Run: headless pygame with SDL's dummy video driver; simulated clock (each Clock.tick advances the game by its frame time, no real sleeping); random seed 0; keys injected as events and as key.get_pressed() state; mouse plan: one left click at the window centre at the start of phase 2, then a move to the lower-right quarter at the start of phase 3.
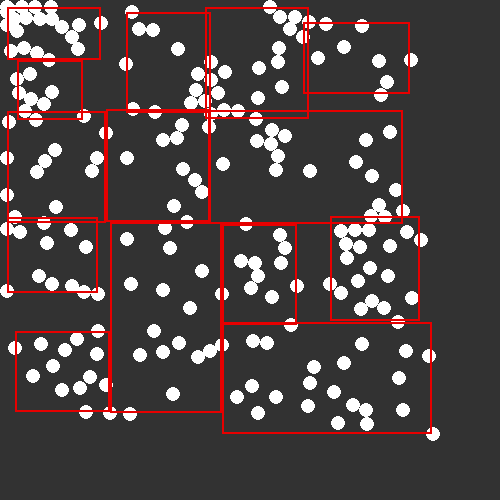
Frame 1 of 4 · flips 1–60 · no input
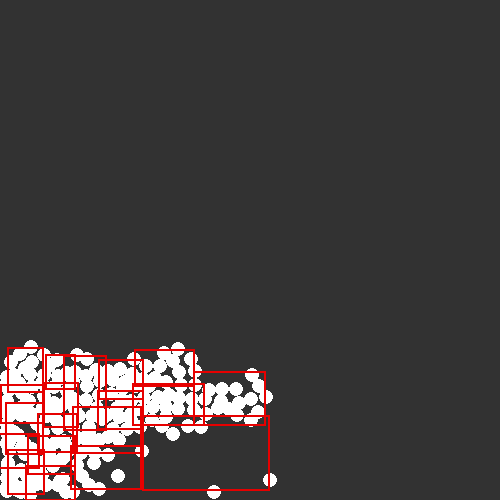
Frame 2 of 4 · flips 61–180 · clicked the window centre · tapped SPACE, RETURN · held RIGHT (→), D
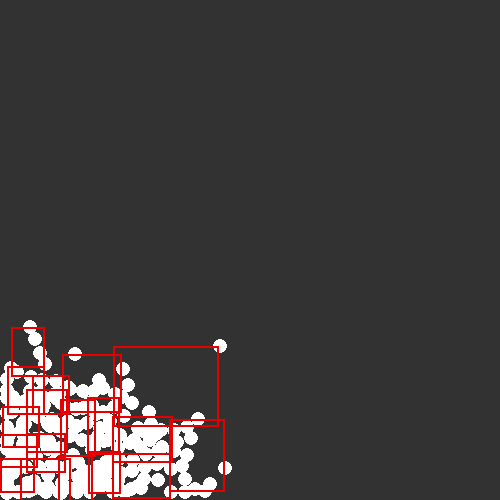
Frame 3 of 4 · flips 181–300 · moved the mouse to the lower-right quarter · held DOWN (↓), S
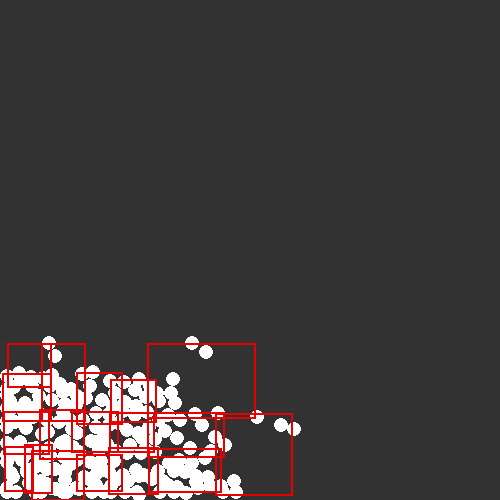
Frame 4 of 4 · flips 301–420 · held LEFT (←), A, UP (↑), W

The pygame program that drew these frames:

import pygame,random
pygame.init()

size=500,500
win=pygame.display.set_mode((size))
pygame.display.set_caption('Particle Sim')

clock=pygame.time.Clock()
run=True

gravityMode=False

class Partical():
    def __init__(self,x,y,radius,color=((255,255,255))):
        self.pos=[x,y]
        self.velx=0
        self.vely=0
        self.drag=0.995
        self.speed=0.05
        self.radius=radius
        self.color=color

    
    def physics(self):
        
        #move to cursor
        
        if gravityMode:
            self.vely+=0.1
        else:
            mp=pygame.mouse.get_pos()
            dx=mp[0]-self.pos[0]
            dy=mp[1]-self.pos[1]
            dist=((dx**2)+(dy**2))**0.5
            self.velx+=dx*self.speed/dist
            self.vely+=dy*self.speed/dist
        
        

        #drag
        self.velx*=self.drag
        self.vely*=self.drag

        #wall collision
        elasticity=0.95
        if self.pos[0]+self.radius>500:
            self.pos[0]=500-self.radius
            self.velx=-abs(self.velx)*elasticity

        elif self.pos[0]<self.radius:
            self.pos[0]=self.radius
            self.velx=abs(self.velx)*elasticity
            

        if self.pos[1]+self.radius>500:
            self.pos[1]=500-self.radius
            self.vely=-abs(self.vely)*elasticity
            
        elif self.pos[1]<self.radius:
            self.pos[1]=self.radius
            self.vely=abs(self.vely)*elasticity
        
    def move(self):
        self.pos[0]+=self.velx
        self.pos[1]+=self.vely


    def draw(self):
        if self.radius==1:
            pygame.draw.rect(win,self.color,((self.pos),(1,1)))
        else:
            pygame.draw.circle(win,self.color,(self.pos),self.radius)



class BoundingBox():
    def __init__(self,particals,rDepth=0):
        self.pos=[0,0]
        self.size=[0,0]
        self.rDepth=rDepth
        self.particals=particals
        self.childA=None
        self.childB=None

    def calculate(self):
        self.pos[0]=min(partical.pos[0] for partical in self.particals)
        self.pos[1]=min(partical.pos[1] for partical in self.particals)

        self.size[0]=max(partical.pos[0] for partical in self.particals) - self.pos[0]
        self.size[1]=max(partical.pos[1] for partical in self.particals) - self.pos[1]

    def collideParticles(self):
        for particalA in self.particals:
            for particalB in self.particals:
                if particalA==particalB:
                    continue
                dx=particalA.pos[0]-particalB.pos[0]
                dy=particalA.pos[1]-particalB.pos[1]
                dist=((dx**2)+(dy**2))**0.5
                depth=(particalA.radius+particalB.radius)-dist

                if depth>0 and not(dist==0):
                    particalA.pos[0]+=(dx/dist)*(depth/2)
                    particalA.pos[1]+=(dy/dist)*(depth/2)

                    particalB.pos[0]-=(dx/dist)*(depth/2)
                    particalB.pos[1]-=(dy/dist)*(depth/2)


    def split(self):
        if len(self.particals)<=25 or self.rDepth>20:
            self.collideParticles()
            return None


        majorAxis=0
        if self.size[0]<self.size[1]:
            majorAxis=1

        splitPos=self.pos[majorAxis]+(self.size[majorAxis]/2)

        childParticlesA=[partical for partical in self.particals if partical.pos[majorAxis]-partical.radius<splitPos]
        childParticlesB=[partical for partical in self.particals if partical.pos[majorAxis]+partical.radius>=splitPos]

        self.childA=BoundingBox(childParticlesA,self.rDepth+1)
        self.childB=BoundingBox(childParticlesB,self.rDepth+1)
        
        self.childA.calculate()
        self.childA.split()

        self.childB.calculate()
        self.childB.split()

    def draw(self):
        if self.childA:
            self.childA.draw()
            self.childB.draw()
        else:
            pygame.draw.rect(win,((230,0,0)),((self.pos),(self.size)),2)
            




def Update_partical(partical):
    partical.physics()
    partical.move()
    partical.draw()




particals=[]
for i in range(200):
    particals.append(Partical(random.randrange(0,size[0]),random.randrange(0,size[1]),7))

rootBox=BoundingBox(particals)

while run:
    win.fill((50,50,50))
    for event in pygame.event.get():
        if event.type==pygame.QUIT:
            run=False
        if event.type==pygame.MOUSEBUTTONUP:
            gravityMode=not(gravityMode)

    for partical in particals:
        Update_partical(partical)

    rootBox.calculate()
    rootBox.split()
    rootBox.draw()

    
    pygame.display.update()
    #clock.tick(60)

pygame.quit()
